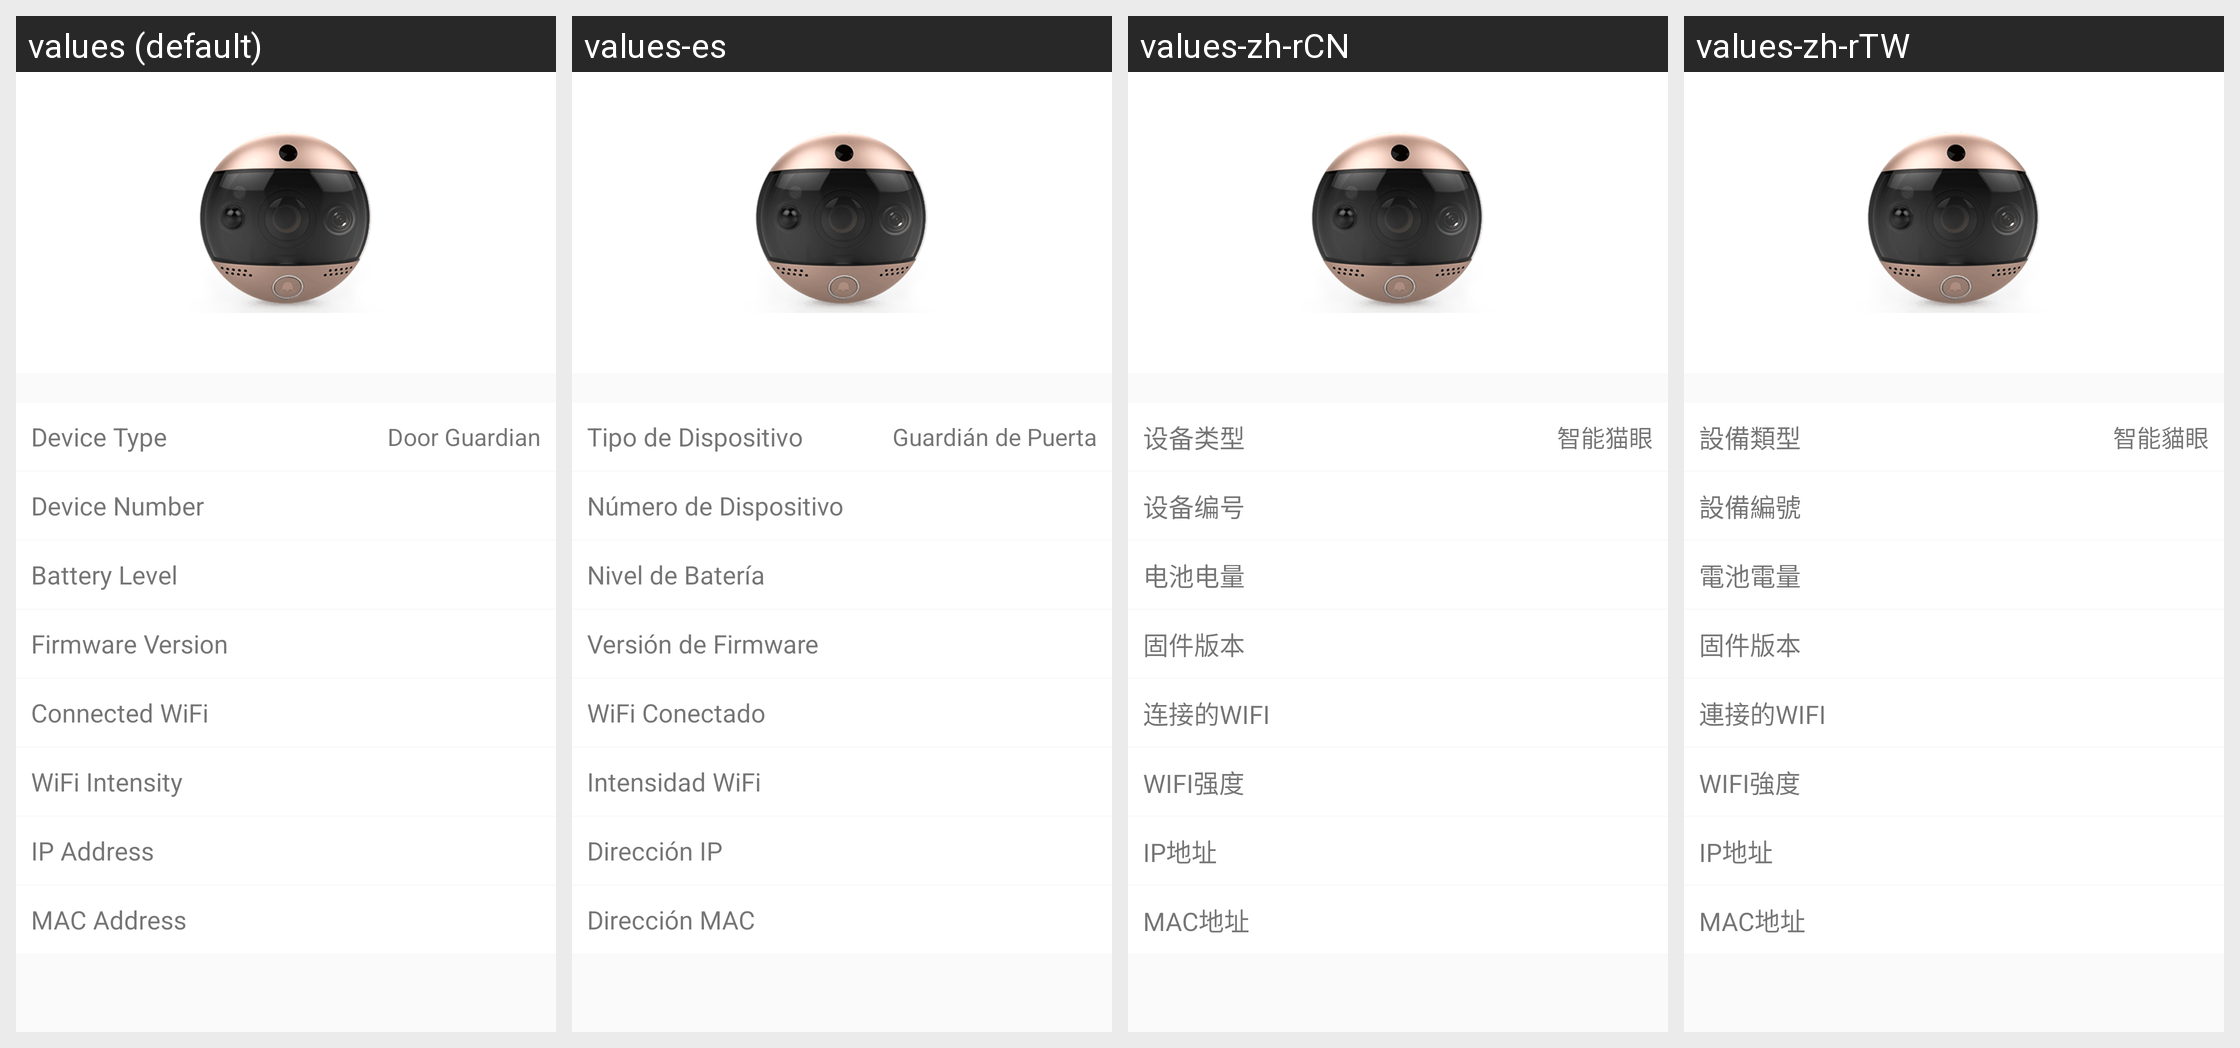

The Android screen above is rendered under several locales of the same app. Produce the string resources it draws, with the default and per-locale values.
Android screen res/layout/activity_cateye_information.xml rendered under 4 locales, left to right: values (default), values-es, values-zh-rCN, values-zh-rTW. Device: Nexus 5 (rendered at 1080×1920; each locale shown at half size, 540×960, under a caption strip naming it); theme AppTheme.
Other locales in the repository, not shown: values-iw-rIL, values-ja, values-ko.
Strings drawn on this screen, with the default value and each locale's value (text and hints the layout hard-codes, and strings that could not be matched under every locale, appear in the picture but are not listed):

Device_Type
  values: Device Type
  values-es: Tipo de Dispositivo
  values-zh-rCN: 设备类型
  values-zh-rTW: 設備類型

Device_Default_Name_CMICA1
  values: Door Guardian
  values-es: Guardián de Puerta
  values-zh-rCN: 智能猫眼
  values-zh-rTW: 智能貓眼

Device_Number
  values: Device Number
  values-es: Número de Dispositivo
  values-zh-rCN: 设备编号
  values-zh-rTW: 設備編號

Battery_Level
  values: Battery Level
  values-es: Nivel de Batería
  values-zh-rCN: 电池电量
  values-zh-rTW: 電池電量

Firmware_Version
  values: Firmware Version
  values-es: Versión de Firmware
  values-zh-rCN: 固件版本
  values-zh-rTW: 固件版本

WIFI_Connected
  values: Connected WiFi
  values-es: WiFi Conectado
  values-zh-rCN: 连接的WIFI
  values-zh-rTW: 連接的WIFI

WIFI_Strength
  values: WiFi Intensity
  values-es: Intensidad WiFi
  values-zh-rCN: WIFI强度
  values-zh-rTW: WIFI強度

IP_Location
  values: IP Address
  values-es: Dirección IP
  values-zh-rCN: IP地址
  values-zh-rTW: IP地址

MAC_Location
  values: MAC Address
  values-es: Dirección MAC
  values-zh-rCN: MAC地址
  values-zh-rTW: MAC地址
